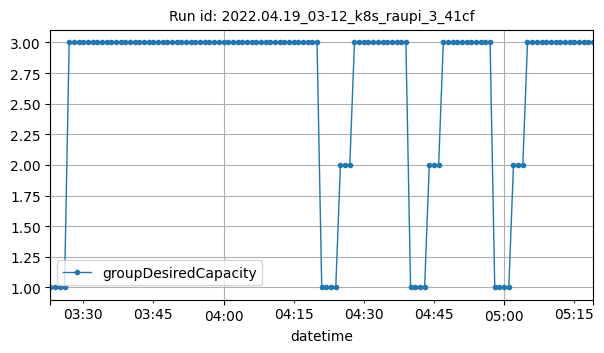

Source data for this figure (header and first rows):
datetime, groupDesiredCapacity
2022-04-19T03:23:00Z, 1
2022-04-19T03:24:00Z, 1
2022-04-19T03:25:00Z, 1
2022-04-19T03:26:00Z, 1
2022-04-19T03:27:00Z, 3
2022-04-19T03:28:00Z, 3
2022-04-19T03:29:00Z, 3
2022-04-19T03:30:00Z, 3
2022-04-19T03:31:00Z, 3
2022-04-19T03:32:00Z, 3
2022-04-19T03:33:00Z, 3
2022-04-19T03:34:00Z, 3
2022-04-19T03:35:00Z, 3
2022-04-19T03:36:00Z, 3
2022-04-19T03:37:00Z, 3
2022-04-19T03:38:00Z, 3
2022-04-19T03:39:00Z, 3
2022-04-19T03:40:00Z, 3
2022-04-19T03:41:00Z, 3
2022-04-19T03:42:00Z, 3
2022-04-19T03:43:00Z, 3
2022-04-19T03:44:00Z, 3
2022-04-19T03:45:00Z, 3
2022-04-19T03:46:00Z, 3
2022-04-19T03:47:00Z, 3
2022-04-19T03:48:00Z, 3
2022-04-19T03:49:00Z, 3
2022-04-19T03:50:00Z, 3
2022-04-19T03:51:00Z, 3
2022-04-19T03:52:00Z, 3
2022-04-19T03:53:00Z, 3
2022-04-19T03:54:00Z, 3
2022-04-19T03:55:00Z, 3
2022-04-19T03:56:00Z, 3
2022-04-19T03:57:00Z, 3
2022-04-19T03:58:00Z, 3
2022-04-19T03:59:00Z, 3
2022-04-19T04:00:00Z, 3
2022-04-19T04:01:00Z, 3
2022-04-19T04:02:00Z, 3
2022-04-19T04:03:00Z, 3
2022-04-19T04:04:00Z, 3
2022-04-19T04:05:00Z, 3
2022-04-19T04:06:00Z, 3
2022-04-19T04:07:00Z, 3
2022-04-19T04:08:00Z, 3
2022-04-19T04:09:00Z, 3
2022-04-19T04:10:00Z, 3
2022-04-19T04:11:00Z, 3
2022-04-19T04:12:00Z, 3
2022-04-19T04:13:00Z, 3
2022-04-19T04:14:00Z, 3
2022-04-19T04:15:00Z, 3
2022-04-19T04:16:00Z, 3
2022-04-19T04:17:00Z, 3
2022-04-19T04:18:00Z, 3
2022-04-19T04:19:00Z, 3
2022-04-19T04:20:00Z, 3
2022-04-19T04:21:00Z, 1
2022-04-19T04:22:00Z, 1
... 57 more rows
